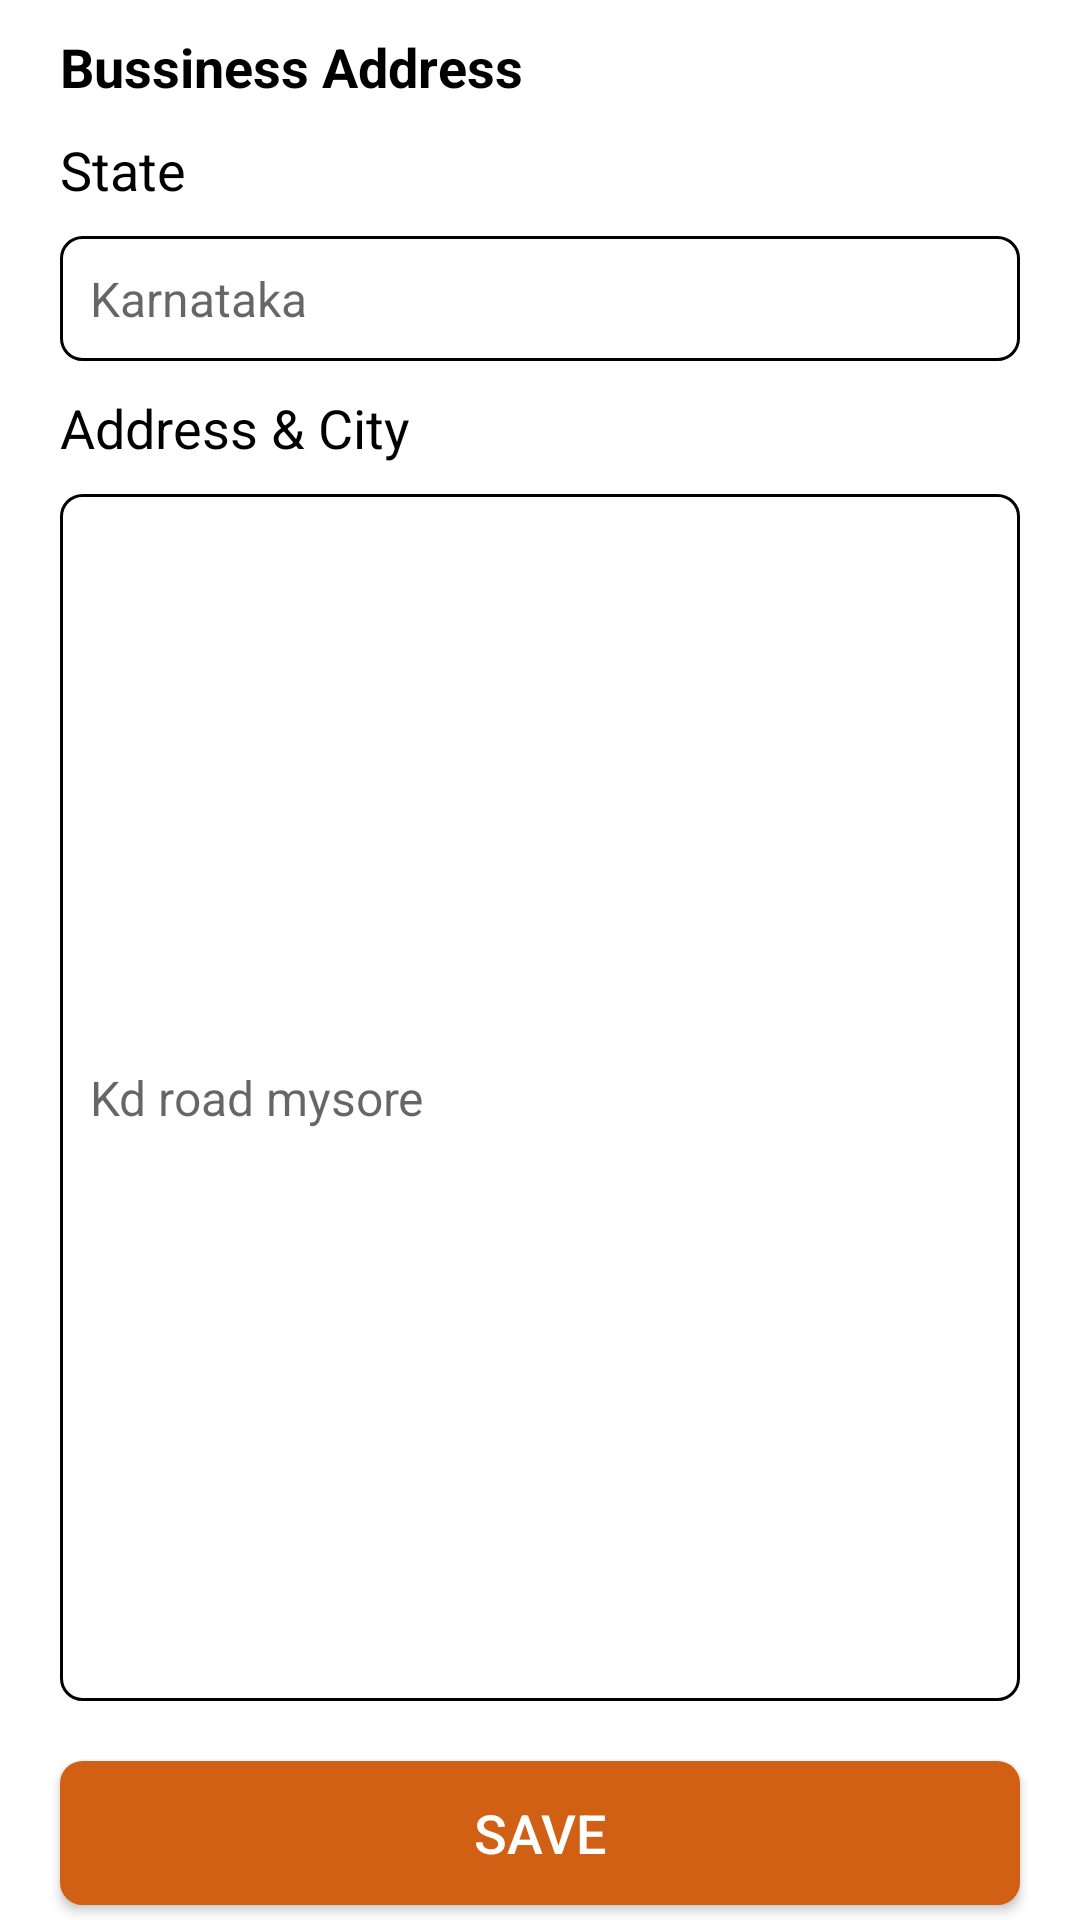

Write the Android layout XML for this screen, with the resource values it uses.
<!-- AndroidManifest.xml: application theme Theme.Invoice -->
<!-- res/layout/fragment_bussiness_address_b_s.xml -->
<?xml version="1.0" encoding="utf-8"?>
<androidx.constraintlayout.widget.ConstraintLayout xmlns:android="http://schemas.android.com/apk/res/android"
    xmlns:tools="http://schemas.android.com/tools"
    android:layout_width="match_parent"
    android:layout_height="wrap_content"
    xmlns:app="http://schemas.android.com/apk/res-auto"
    tools:context=".ui.home.ui.fragment.AdressBottomSheetFragment"
    >

    <ImageView
        android:id="@+id/ba_cancel_iv"
        android:layout_width="wrap_content"
        android:layout_height="wrap_content"
        android:layout_marginRight="20dp"
        android:src="@drawable/cancel"
        app:layout_constraintBottom_toTopOf="@+id/number_et"
        app:layout_constraintEnd_toEndOf="parent"
        app:layout_constraintTop_toTopOf="parent" />

    <TextView
        android:id="@+id/header_address_tv"
        android:layout_width="wrap_content"
        android:layout_height="wrap_content"
        android:text="Bussiness Address"
        android:textColor="@color/black"
        android:layout_marginLeft="20dp"
        android:layout_marginTop="10dp"
        android:textSize="18sp"
        android:textStyle="bold"
        app:layout_constraintStart_toStartOf="parent"
        app:layout_constraintTop_toTopOf="parent"/>

    <TextView
        android:id="@+id/state_tv"
        android:layout_width="wrap_content"
        android:layout_height="wrap_content"
        android:text="State"
        android:textColor="@color/black"
        android:layout_marginLeft="20dp"
        android:layout_marginTop="10dp"
        android:textSize="18sp"
        app:layout_constraintStart_toStartOf="parent"
        app:layout_constraintTop_toBottomOf="@+id/header_address_tv"/>

    <EditText
        android:id="@+id/number_et"
        android:layout_width="match_parent"
        android:layout_height="wrap_content"
        android:background="@drawable/btn"
        android:layout_marginTop="10dp"
        android:hint="Karnataka"
        android:layout_marginLeft="20dp"
        android:layout_marginRight="20dp"
        android:textSize="16sp"
        android:maxLines="1"
        android:textColor="@color/black"
        app:layout_constraintStart_toStartOf="parent"
        app:layout_constraintEnd_toEndOf="parent"
        app:layout_constraintTop_toBottomOf="@+id/state_tv"/>

    <TextView
        android:id="@+id/city_tv"
        android:layout_width="wrap_content"
        android:layout_height="wrap_content"
        android:text="Address &amp; City"
        android:textColor="@color/black"
        android:layout_marginLeft="20dp"
        android:layout_marginTop="10dp"
        android:textSize="18sp"
        app:layout_constraintStart_toStartOf="parent"
        app:layout_constraintTop_toBottomOf="@+id/number_et"/>

    <EditText
        android:id="@+id/address_et"
        android:layout_width="match_parent"
        android:layout_height="0dp"
        android:background="@drawable/btn"
        android:layout_marginTop="10dp"
        android:hint="Kd road mysore"
        android:layout_marginLeft="20dp"
        android:layout_marginRight="20dp"
        android:textSize="16sp"
        android:maxLines="4"
        android:layout_marginBottom="20dp"
        android:textColor="@color/black"
        app:layout_constraintStart_toStartOf="parent"
        app:layout_constraintEnd_toEndOf="parent"
        app:layout_constraintTop_toBottomOf="@+id/city_tv"
        app:layout_constraintBottom_toTopOf="@+id/save_address_tv"/>

    <androidx.appcompat.widget.AppCompatButton
        android:id="@+id/save_address_tv"
        android:layout_width="match_parent"
        android:layout_height="wrap_content"
        android:layout_marginLeft="20dp"
        android:layout_marginRight="20dp"
        android:background="@drawable/button"
        android:backgroundTint="@color/mainColor"
        android:padding="10dp"
        android:text="Save"
        android:textSize="18sp"
        android:layout_marginBottom="5dp"
        android:textColor="@color/white"
        app:layout_constraintEnd_toEndOf="parent"
        app:layout_constraintStart_toStartOf="parent"
        app:layout_constraintTop_toBottomOf="@+id/address_et"
        app:layout_constraintBottom_toBottomOf="parent"
        app:layout_goneMarginBottom="5dp"/>

</androidx.constraintlayout.widget.ConstraintLayout>
<!-- resources referenced by this layout -->
<resources>
  <color name="black">#FF000000</color>
  <color name="mainColor">#D16014</color>
  <color name="white">#FFFFFFFF</color>
  <!-- drawable btn (drawable-v24) -->
  <?xml version="1.0" encoding="UTF-8"?>
  <shape
      xmlns:android="http://schemas.android.com/apk/res/android">
      <stroke
          android:width="1dp"
          android:color="#000000"/>
      <corners
          android:radius="7dp" />
  
      <padding
          android:left="10dp"
          android:right="10dp"
          android:top="10dp"
          android:bottom="10dp"/>
  
      <solid android:color="#FFFFFF"/>
  
  </shape>
  <!-- drawable button (drawable-v24) -->
  <?xml version="1.0" encoding="UTF-8"?>
  <shape
      xmlns:android="http://schemas.android.com/apk/res/android">
      <stroke
          android:width="1dp"
          android:color="#FFFFFF"/>
      <corners
          android:radius="7dp" />
  
      <padding
          android:left="10dp"
          android:right="10dp"
          android:top="10dp"
          android:bottom="10dp"/>
  
      <solid android:color="#FFFFFF"/>
  
  </shape>
  <style name="Theme.Invoice" parent="Theme.MaterialComponents.DayNight.NoActionBar">
          
          <item name="colorPrimary">@color/purple</item>
          <item name="colorPrimaryVariant">@color/purple</item>
          <item name="colorOnPrimary">@color/white</item>
          
          <item name="colorSecondary">@color/teal_200</item>
          <item name="colorSecondaryVariant">@color/lightBlue</item>
          <item name="colorOnSecondary">@color/black</item>
          
          <item name="android:statusBarColor" tools:targetApi="l">?attr/colorPrimaryVariant</item>
          
      </style>
  <color name="purple">#D16014</color>
  <color name="teal_200">#FF03DAC5</color>
  <color name="lightBlue">#03A9F4</color>
</resources>
